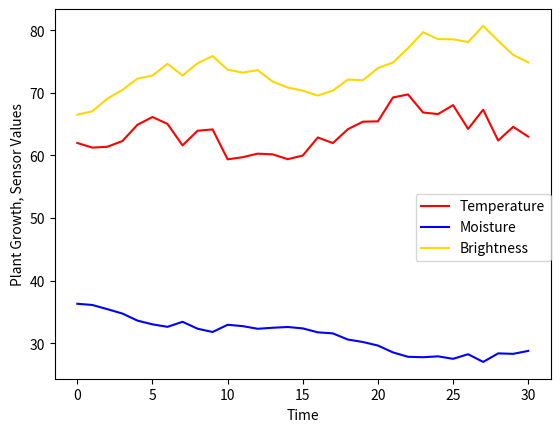

Recreate this plot in Python.
import math
import random
import matplotlib.pyplot as plt

#TEST REFLECT SUMMER INC 
class GenData(object):
    def __init__(self):
        self.tempWeight = 0.2
        self.brightWeight = 0.2
        self.sinAmp = 3
        self.times = []
        self.temps = []
        self.lights = []
        self.moists = []
        self.medTemp = 60 #degrees Fahrenheit
        self.startBright = 70 #lumens?
        self.startMoist = 50

    def synthData(self):
        for day in range(31): #30 days in a month
            dayTemp= self.randTemp(day)
            tempDiff = dayTemp-self.medTemp
            dayBright = self.randBright(day,tempDiff)
            brightDiff = dayBright - self.startBright
            dayMoist = self.randMoist(day,tempDiff,dayBright)
            line = [day]
            self.times.append(day)
            self.temps.append(dayTemp)
            self.moists.append(dayMoist)
            self.lights.append(dayBright)
            
    def randTemp(self,day):
        fluct = GenData.randFluct()
        dayTemp = self.sinAmp*math.sin(.35*day)+self.medTemp+\
                                fluct+GenData.gradInc(day)
        return dayTemp
        
    def randBright(self,day,tempDiff):#brightness can be partly based off temp
        fluct = GenData.randFluct()
        dayBright = self.startBright+self.sinAmp*math.sin(.35*day+5)+\
                        fluct+GenData.gradInc(day)+tempDiff*self.tempWeight
        return dayBright
        
    def randMoist(self,day,tempDiff,brightDiff):
        fluct = GenData.randFluct()
        dayMoist = self.startMoist-GenData.gradInc(day)-\
                tempDiff*self.tempWeight - brightDiff*self.brightWeight
        return dayMoist
        
    def plotData(self):
        self.synthData()
        #plt.plot(self.times,self.sizes)
        plt.plot(self.times,self.temps,label="Temperature",color="red")
        plt.plot(self.times,self.moists,label="Moisture",color="blue")
        plt.plot(self.times,self.lights,label="Brightness",color="gold")
        plt.xlabel('Time')
        plt.ylabel('Plant Growth, Sensor Values')
        plt.legend(bbox_to_anchor=(1, .5), loc=1, borderaxespad=0.)
        plt.show()
        
    @staticmethod
    def randFluct():
        range = 2
        return random.randint(-range,range)
        
    def gradInc(day):
        M = 10
        k = 0.1
        z = 6.2
        y0 = 3.5
        deno = 1+math.e**(-k*(day-z))
        result = (M/deno)-y0
        return result
test = GenData()
test.plotData()